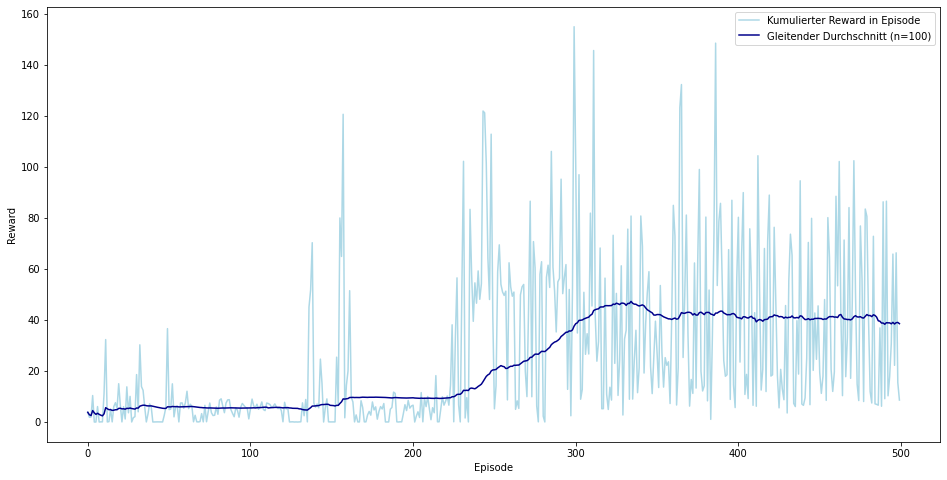

Data behind this chart, as committed beside it:
episode, total_reward
1, 3.715
2, 1.762
3, 1.845
4, 10.28
5, -0.09072
6, -0.1
7, 5.965
8, -0.09091
9, -0.03158
10, -0.02727
11, 10.96
12, 32.22
13, -0.06604
14, 0.05242
15, 4.977
16, -0.04731
17, 5.965
18, 7.487
19, 5.081
20, 14.92
21, 6.568
22, -0.05109
23, 5.907
24, 1.095
25, 13.69
26, 3.52
27, 9.953
28, -0.07619
29, 1.598
30, 2.015
31, 18.51
32, 3.915
33, 30.17
34, 13.81
35, 12.31
36, 5.735
37, -0.06109
38, 2.986
39, 7.019
40, 5.849
41, -0.08462
42, -0.05775
43, -0.03716
44, -0.03716
45, -0.05714
46, -0.09126
47, -0.06604
48, 2.505
49, 5.622
50, 36.52
51, 4.773
52, 4.977
53, 14.88
54, 1.929
55, 5.792
56, 6.201
57, -0.05686
58, 7.35
59, 7.419
60, 5.293
... 440 more rows
